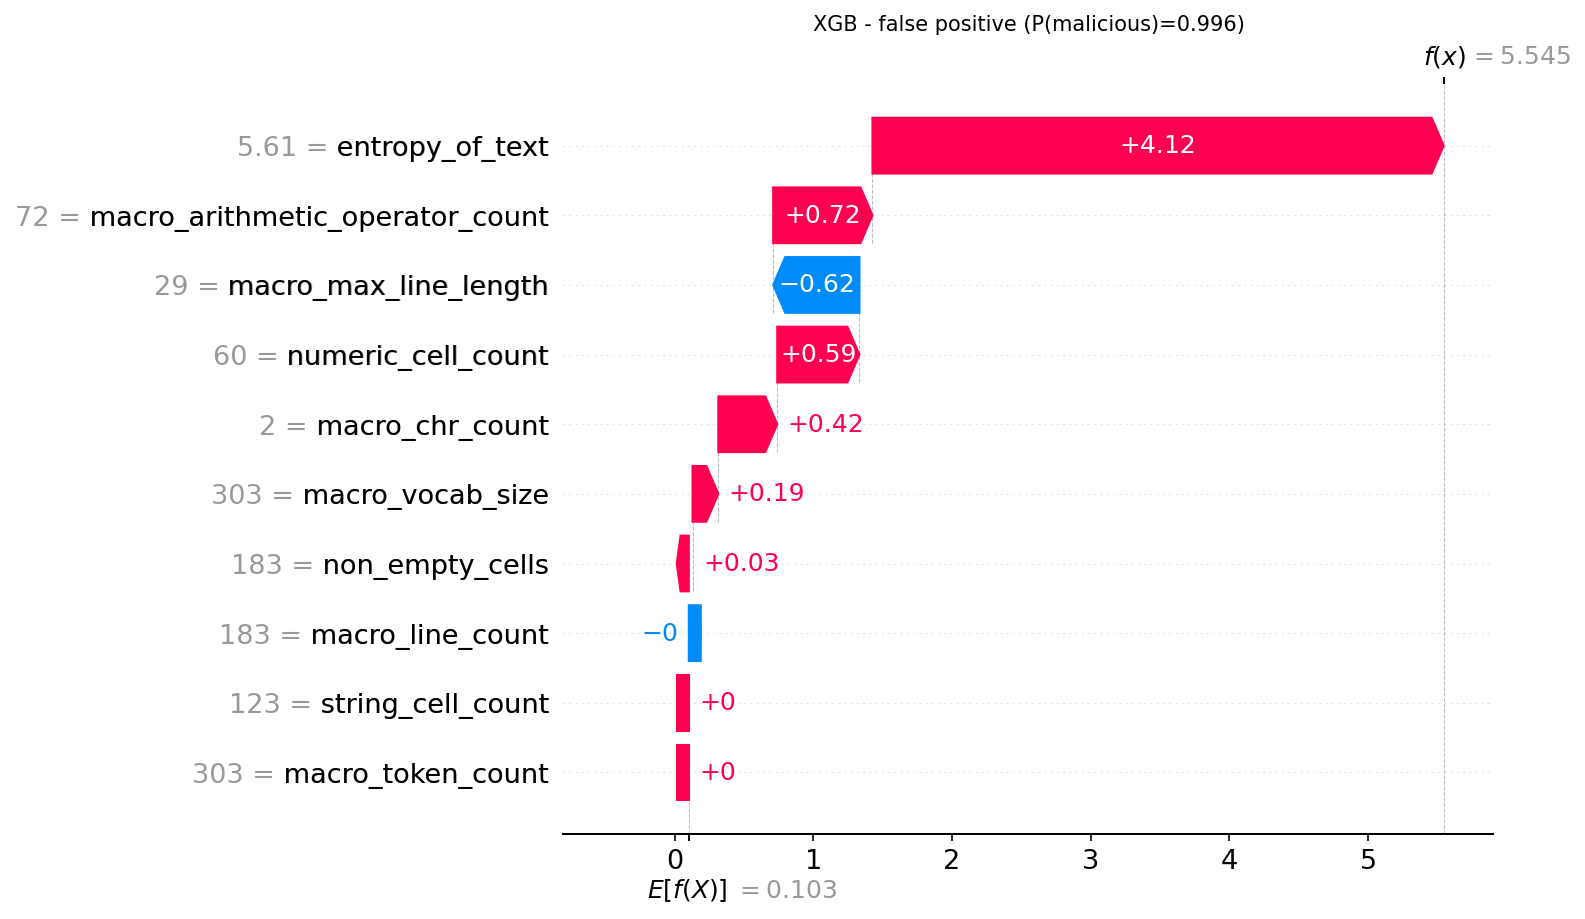

The table this chart was drawn from, first rows:
actual, predicted, probability_malicious, feature, feature_value, shap_value
0, 1, 0.9961, entropy_of_text, 5.61, 4.118
0, 1, 0.9961, macro_arithmetic_operator_count, 72.0, 0.7157
0, 1, 0.9961, macro_max_line_length, 29.0, -0.6218
0, 1, 0.9961, numeric_cell_count, 60.0, 0.5926
0, 1, 0.9961, macro_chr_count, 2.0, 0.4247
0, 1, 0.9961, macro_vocab_size, 303.0, 0.1858
0, 1, 0.9961, non_empty_cells, 183.0, 0.02736
0, 1, 0.9961, macro_line_count, 183.0, -0.0004557
0, 1, 0.9961, macro_token_count, 303.0, 0.0
0, 1, 0.9961, string_cell_count, 123.0, 0.0
